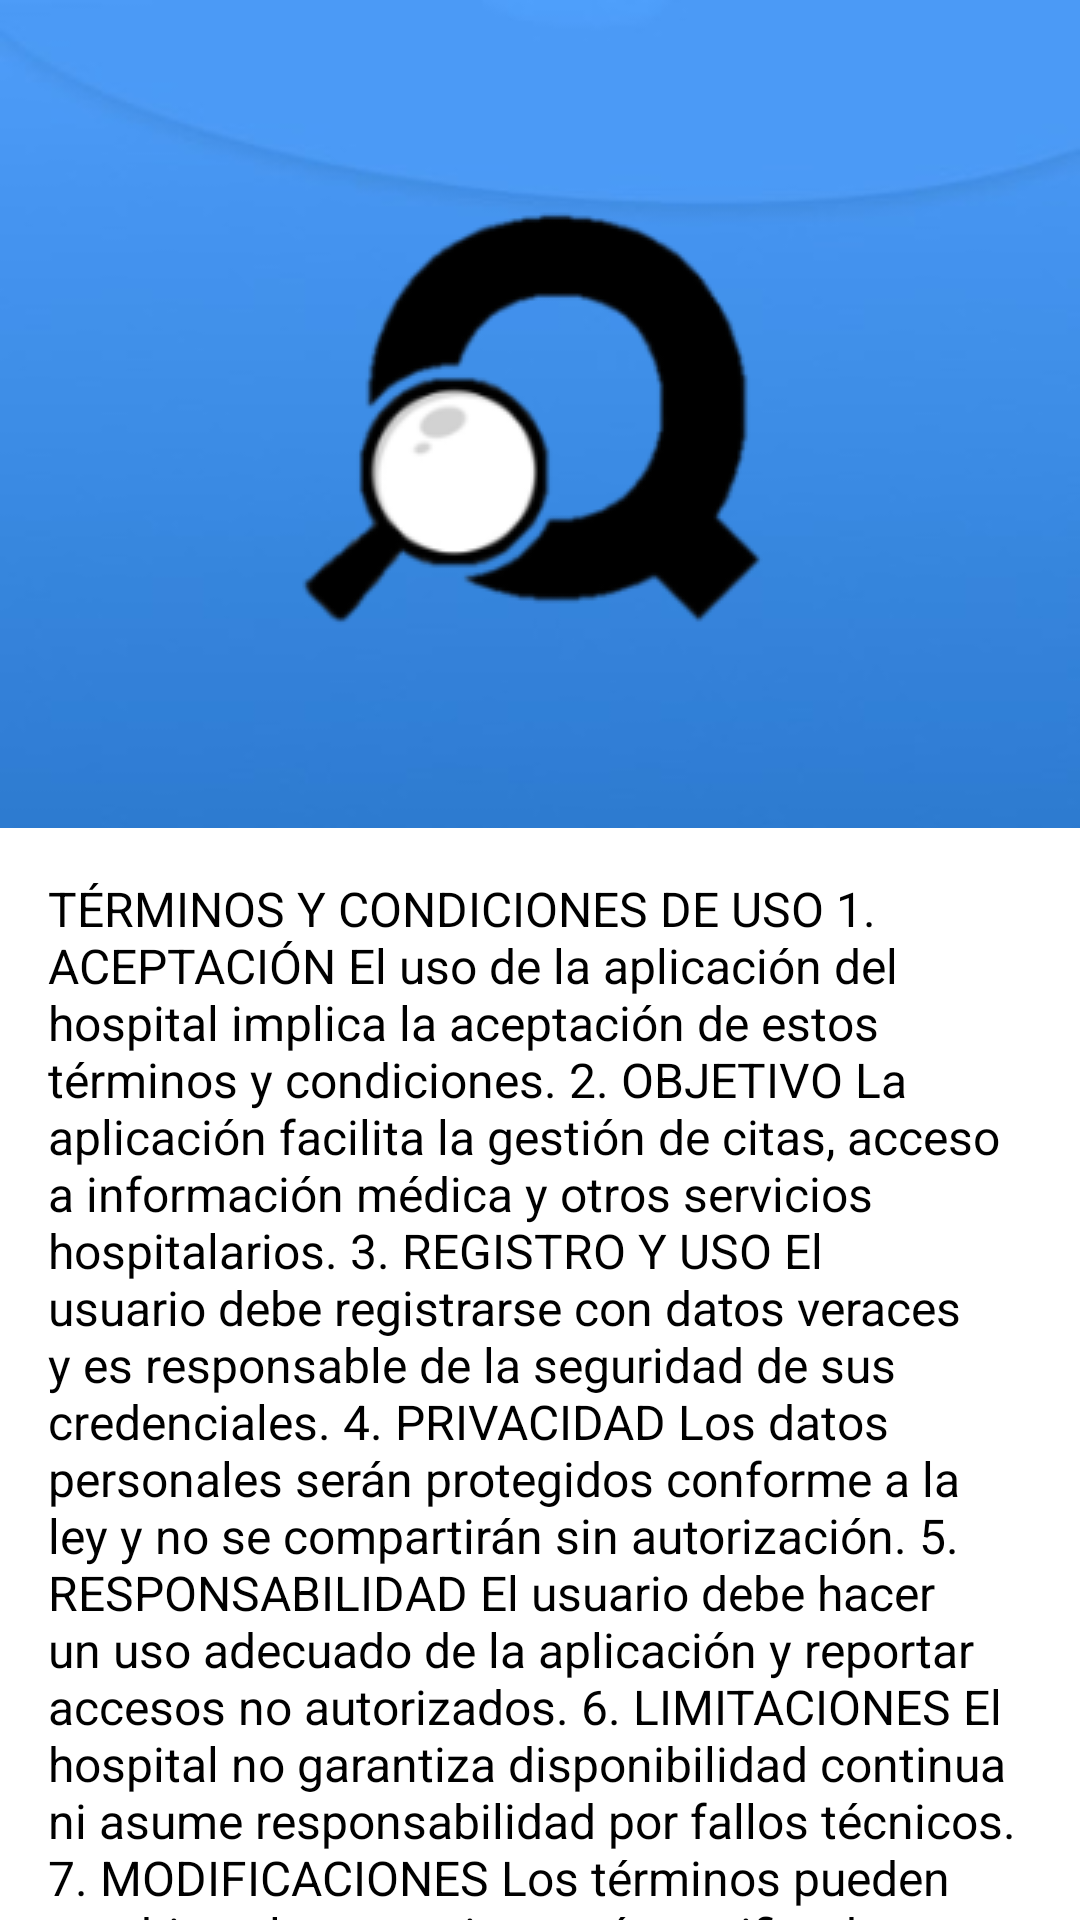

Layout XML and referenced resources for this Android screen:
<!-- AndroidManifest.xml: application theme Theme.QfindeR -->
<!-- res/layout/activity_terminos.xml -->
<?xml version="1.0" encoding="utf-8"?>
<LinearLayout xmlns:android="http://schemas.android.com/apk/res/android"
    xmlns:app="http://schemas.android.com/apk/res-auto"
    xmlns:tools="http://schemas.android.com/tools"
    android:id="@+id/main"
    android:orientation="vertical"
    android:background="@drawable/fondo"
    android:layout_width="match_parent"
    android:layout_height="match_parent"
    tools:context=".controller.Terminos">

    <ImageView
        android:layout_marginTop="20dp"
        android:layout_width="wrap_content"
        android:layout_height="wrap_content"
        android:layout_gravity="center"
        android:src="@drawable/logo" />

    <LinearLayout
        android:layout_marginTop="20dp"
        android:layout_width="360dp"
        android:layout_height="414dp"
        android:background="@color/white"
        android:layout_gravity="center"
        android:orientation="vertical"
        android:padding="16dp">

        <TextView
            android:layout_width="match_parent"
            android:layout_height="wrap_content"
            android:text="@string/Terminos"
            android:textSize="16sp"
            android:textColor="@color/black" />

        
        <Button
            android:layout_width="match_parent"
            android:layout_height="wrap_content"
            android:minHeight="64dp"
            android:paddingVertical="26dp"
            android:paddingHorizontal="10dp"
            android:text="ACUDIENTE"
            android:textSize="18sp"
            android:backgroundTint="@color/azul_claro"
            android:textColor="@color/white"
            app:cornerRadius="16dp"
            app:strokeColor="@color/black"
            app:strokeWidth="1dp"
            android:elevation="6dp"
            style="@style/Widget.MaterialComponents.Button" />
    </LinearLayout>

    <Button
        android:layout_width="wrap_content"
        android:layout_height="wrap_content"
        android:layout_marginTop="20dp"
        android:layout_gravity="center"
        android:text="@string/AceptarTerminos"
        android:backgroundTint="@color/azul" />

</LinearLayout>
<!-- resources referenced by this layout -->
<resources>
  <color name="azul">#4B9AF6</color>
  <color name="azul_claro">#2196F3</color>
  <color name="black">#FF000000</color>
  <color name="white">#FFFFFFFF</color>
  <!-- drawable fondo: jpeg bitmap (drawable, 11944 bytes) -->
  <!-- drawable logo: png bitmap (drawable, 9936 bytes) -->
  <string name="AceptarTerminos">ACEPTAR TERMINOS Y CONDICIONES</string>
  <string name="Terminos">
          TÉRMINOS Y CONDICIONES DE USO
  
  1. ACEPTACIÓN
  El uso de la aplicación del hospital implica la aceptación de estos términos y condiciones.
  
  2. OBJETIVO
  La aplicación facilita la gestión de citas, acceso a información médica y otros servicios hospitalarios.
  
  3. REGISTRO Y USO
  El usuario debe registrarse con datos veraces y es responsable de la seguridad de sus credenciales.
  
  4. PRIVACIDAD
  Los datos personales serán protegidos conforme a la ley y no se compartirán sin autorización.
  
  5. RESPONSABILIDAD
  El usuario debe hacer un uso adecuado de la aplicación y reportar accesos no autorizados.
  
  6. LIMITACIONES
  El hospital no garantiza disponibilidad continua ni asume responsabilidad por fallos técnicos.
  
  7. MODIFICACIONES
  Los términos pueden cambiar y los usuarios serán notificados por los medios disponibles.
  
  8. JURISDICCIÓN
  Se aplicará la legislación vigente en la jurisdicción del hospital.
  
  9. CONTACTO
  Para consultas, comunicarse con el hospital a través de sus canales oficiales.</string>
  <style name="Theme.QfindeR" parent="Base.Theme.QfindeR" />
  <style name="Base.Theme.QfindeR" parent="Theme.Material3.DayNight.NoActionBar">
          
          
      </style>
</resources>
